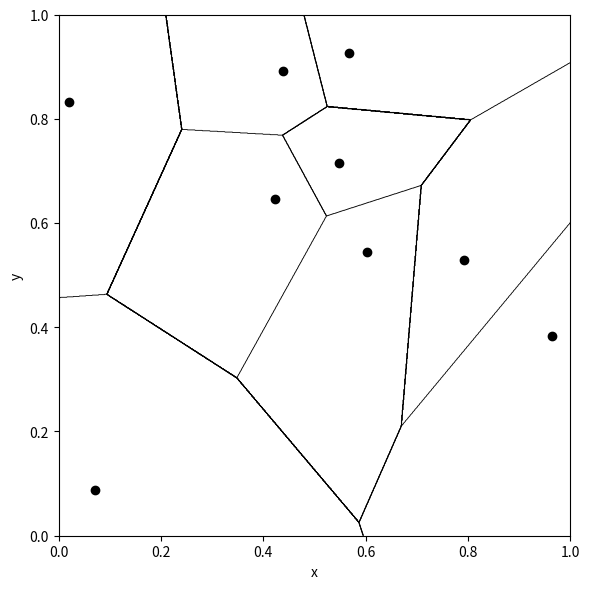

Source code (Python):
from matplotlib import colors
import numpy as np
import matplotlib.pyplot as plt

n_points = 9
np.random.seed(0)
points = np.random.rand(n_points, 2)

resolution = 1200
xs = np.linspace(0, 1, resolution)
ys = np.linspace(0, 1, resolution)
grid_x, grid_y = np.meshgrid(xs, ys)   # shapes (res, res)

# distance from every grid pixel to every seed (broadcasting magic)
dists = np.sqrt(
    (grid_x[None] - points[:, 0, None, None])**2 +
    (grid_y[None] - points[:, 1, None, None])**2
)                                     # shape (10, res, res)

regions = np.argmin(dists, axis=0)    # 1-nearest-neighbor label per pixel

# --- 3. Visualise the Voronoi tessellation --------------------------
plt.figure(figsize=(6, 6))
levels = np.arange(10*n_points) + 0.5
plt.contour(xs, ys, regions, levels=levels,  # xs, ys come from np.linspace earlier
           colors="black", linewidths=0.6)
#plt.imshow(regions, extent=(0, 1, 0, 1), origin="lower", interpolation="nearest")
plt.scatter(points[:, 0], points[:, 1], marker="o", c="black")  # overlay seeds
plt.xlabel("x"); plt.ylabel("y")
plt.tight_layout()
plt.savefig("v-bw.svg", format="svg")
plt.show()

